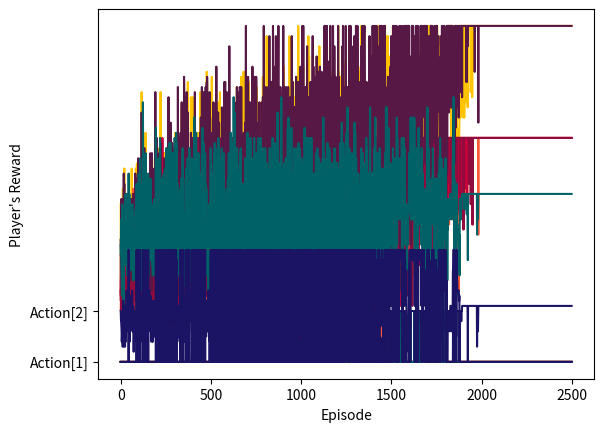

Python code for this plot:
import time
import random
import numpy as np
from collections import Counter
import matplotlib.pyplot as plt

# Iterative Coordination Game
actions = ["Action[1]", "Action[2]"]
types = ['X', 'X', 'X', 'X', 'X', 'Y', 'Y']
payoff = {"X": [[2,0],[0,1]], "Y": [[1,0],[0,2]]}
neighbors = [[0,4],[0,5],[0,3],[1,2],[1,4],[2,3],[4,5],[5,6]]
frequencies = [sum(num in sublist for sublist in neighbors) for num in range(max(max(sublist) for sublist in neighbors) + 1)]

def game_print(phase, ep, maxep, players_data):

    if phase == "exploration" and ep % int(maxep/10) == 0:
        print("\nRound.{} - Exploration ".format(ep) + "*"*55)
        for p in range(len(players_data)):
            print(players_data[p]["name"] + ": (action: " + players_data[p]["action"] + ", q-table: " + str(players_data[p].get("qtable")) + ")")
        time.sleep(0)

    elif phase == "exploitation" and (ep % int(maxep/10) == 0 or (ep >= maxep-10 and ep <= maxep)):
        print("\nRound.{} - Exploitation ".format(ep) + "*"*55)
        for p in range(len(players_data)):
            print(players_data[p]["name"] + ": (action: " + players_data[p]["action"] + ", q-table: " + str(players_data[p].get("qtable")) + ")")
        time.sleep(0)

def graph(x_max, y_ranges, x_label, y_label):
    c = 0
    colours = ['#FFC300', '#FF5733', '#C70039', '#900C3F', '#581845', '#006266', '#1B1464']
    plt.xlabel(x_label)
    plt.ylabel(y_label)
    x = [x_value for x_value in range(x_max)]
    if y_label == "Player's Choice":
        y_values = [actions[0], actions[1]]
        plt.yticks(np.arange(0, 2, 1), y_values)
    for y in y_ranges:
        plt.plot(x, y, color=colours[c])
        c += 1
    plt.show()

def action_to_id(action):
    if action == actions[0]:
        id = 0
    elif action == actions[1]:
        id = 1
    return id

def qlearning(players_data):
    moments = 10
    episodes = 2500
    ep = 0
    alpha = 0.1
    gamma = 0.9
    epsilon = 1.0
    decay = 0.01
    accuracy = 10

    rwXep = [[0 for e in range(episodes)] for p in range(len(players_data))]
    acXep = [[0 for e in range(episodes)] for p in range(len(players_data))]

    while ep < episodes: 
        for pair in neighbors:  # n = [0,4], ...
            m = 0
            choice = round(random.uniform(0, 1), accuracy)
            while m <= moments:
                m += 1
                if choice < epsilon : # EXPLORATION
                    players_data = explore(pair, players_data)
                    acXep, rwXep, players_data = update(pair, players_data, alpha, gamma, acXep, rwXep, ep, moments)
                    #game_print("exploration", ep, episodes, players_data)
                else: # EXPLOITATION
                    players_data = exploit(pair, players_data)
                    acXep, rwXep, players_data = update(pair, players_data, alpha, gamma, acXep, rwXep, ep, moments)
                    #game_print("exploitation", ep, episodes, players_data)
        ep = ep + 1
        if epsilon > 0.000000:
            epsilon -= decay/20  # X=20
        else:
            epsilon = 0.000000

    x_axis = "Episode"
    y_axis = "Player's Choice"
    acXep = [[int(num) for num in sublist] for sublist in acXep]
    graph(episodes, acXep, x_axis, y_axis)
    y_axis = "Player's Reward"
    graph(episodes, rwXep, x_axis, y_axis)

def update(pair, players_data, alpha, gamma, acXep, rwXep, ep, moments):
    for p in pair:
        player_action = players_data[p].get("action")
        opponent_action = players_data[get_opponent(p, pair)].get("action")
        oldQ = players_data[p].get("qtable")[player_action]
        reward = players_data[p]["payoff"][action_to_id(player_action)][action_to_id(opponent_action)]
        maxQ = max(players_data[p]["qtable"].values())
        newQ = round((1-alpha)*oldQ + alpha*(reward + gamma*maxQ), 2)
        players_data[p].get("qtable")[player_action] = newQ
        rwXep[p][ep] += reward/moments
        acXep[p][ep] += action_to_id(player_action)/(moments*frequencies[p])   # this value will finally
        # be something like e.x: 0.8 indicating that this player chose Action-2 (8) times in this current episode
    return acXep, rwXep, players_data

def get_opponent(player, pair):
    opponent = pair[0] if player == pair[1] else pair[1]
    return opponent

def explore(pair, players_data):
    for p in pair:  # [0,4]
        random_action = random.choice([actions[0], actions[1]])
        players_data[p]["action"] = random_action
    return players_data

def exploit(pair, players_data):
    for p in pair:
        optimal_action = max(players_data[p]["qtable"], key=players_data[p]["qtable"].get)
        players_data[p]["action"] = optimal_action
    return players_data

def main():
    num_players = 7
    players_data = []
    
    for p in range(num_players):
        players_data.append({
            "name": "Player[{}]".format(p),
            "type": types[p],
            "action": None,
            "payoff": payoff[types[p]],
            "qtable": {actions[0]: 0, actions[1]: 0}
            })

    qlearning(players_data)

    for p in range(num_players):
        print(players_data[p]["name"] + ": (action: " + players_data[p]["action"] + ", q-table: " + str(players_data[p].get("qtable")) + ")")
       
if __name__ == "__main__":
    main()
